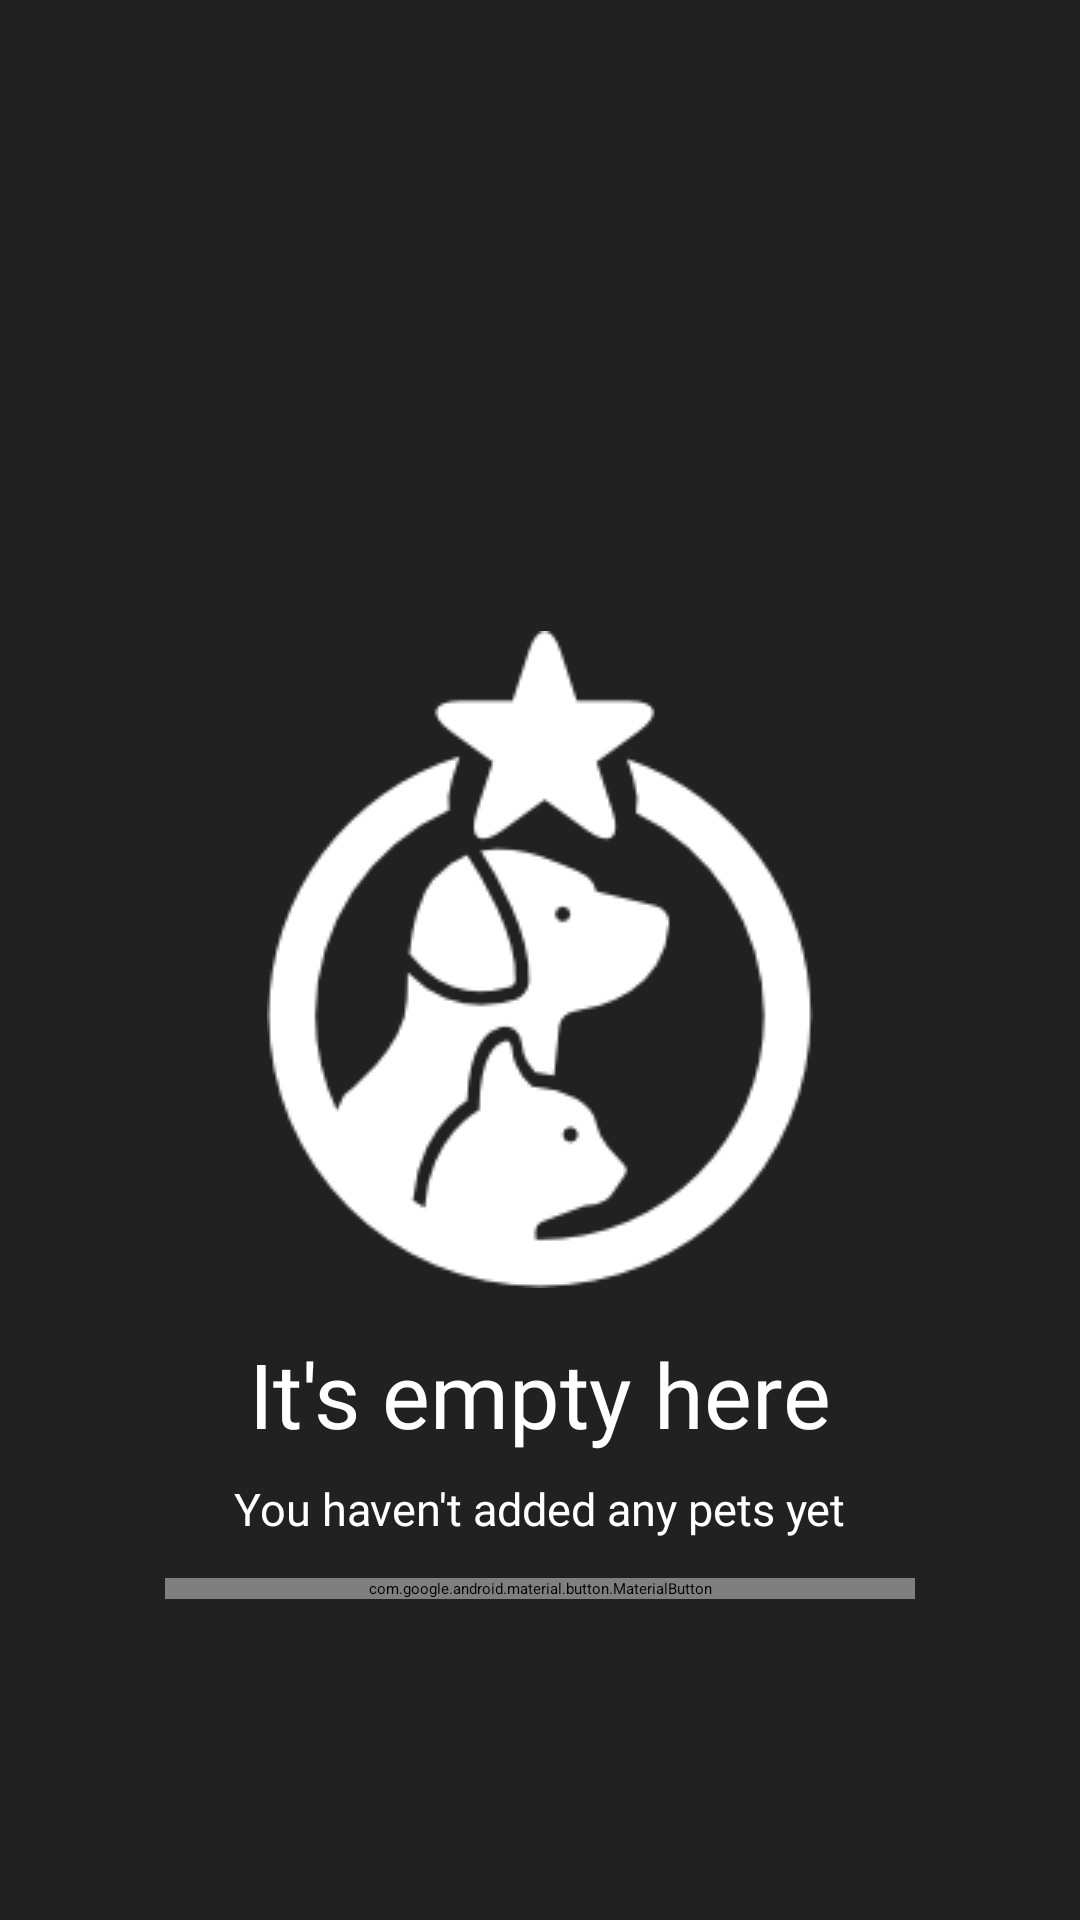

Reconstruct the res/layout file that produces this screen, plus the resources it refers to.
<!-- AndroidManifest.xml: application theme Theme.Pet_Sitter -->
<!-- res/layout/fragment_nopets.xml -->
<?xml version="1.0" encoding="utf-8"?>
<RelativeLayout xmlns:android="http://schemas.android.com/apk/res/android"
    xmlns:app="http://schemas.android.com/apk/res-auto"
    android:layout_width="match_parent"
    android:layout_height="match_parent"
    android:background="@color/grey">

    <RelativeLayout
        android:layout_width="match_parent"
        android:layout_height="match_parent">

        <ImageView
            android:id="@+id/no_pets_added"
            android:layout_width="wrap_content"
            android:layout_height="wrap_content"
            android:layout_centerInParent="true"
            android:src="@drawable/no_pets_added_icon" />

        <TextView
            android:id="@+id/first_text"
            android:layout_width="wrap_content"
            android:layout_height="wrap_content"
            android:layout_below="@id/no_pets_added"
            android:layout_centerHorizontal="true"
            android:layout_marginTop="15dp"
            android:fontFamily="@font/robotoblack"
            android:text="It's empty here"
            android:textColor="@color/white"
            android:textSize="30sp" />

        <TextView
            android:id="@+id/second_text"
            android:layout_width="wrap_content"
            android:layout_height="wrap_content"
            android:layout_below="@id/first_text"
            android:layout_centerHorizontal="true"
            android:layout_marginTop="8dp"
            android:layout_marginBottom="8dp"
            android:fontFamily="@font/robotolight"
            android:text="You haven't added any pets yet"
            android:textColor="@color/white"
            android:textSize="15sp" />

        <com.google.android.material.button.MaterialButton
            android:id="@+id/addpet_button"
            style="@style/Widget.MaterialComponents.Button.OutlinedButton"
            android:layout_width="250dp"
            android:layout_height="wrap_content"
            android:layout_below="@id/second_text"
            android:layout_centerHorizontal="true"
            android:layout_margin="5dp"
            android:fontFamily="@font/robotoblack"
            android:text="ADD A NEW PET"
            android:textColor="@color/white"
            android:textSize="16sp"
            app:cornerRadius="5dp"
            app:strokeColor="@color/white" />
    </RelativeLayout>
</RelativeLayout>
<!-- resources referenced by this layout -->
<resources>
  <color name="grey">#212121</color>
  <color name="white">#FFFFFF</color>
  <!-- drawable no_pets_added_icon: png bitmap (drawable, 8369 bytes) -->
</resources>
